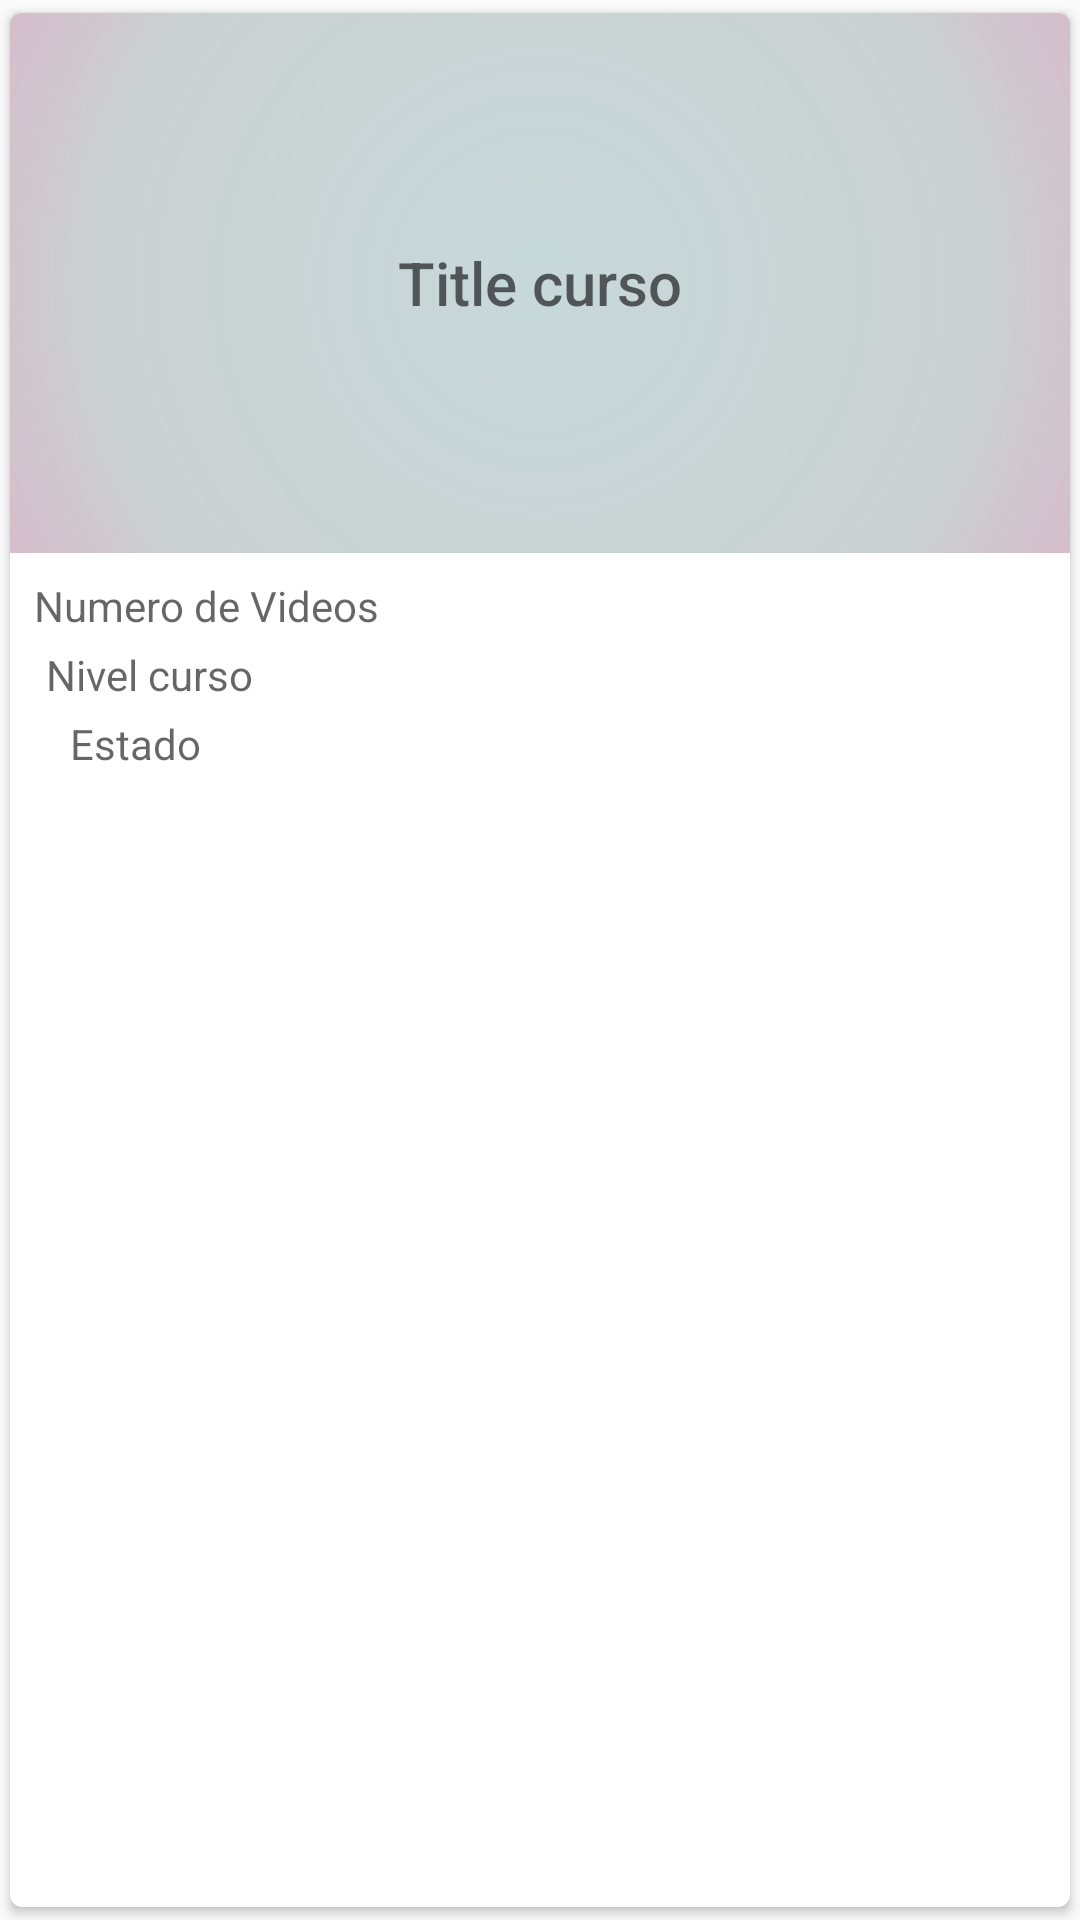

Android layout source for this screen:
<!-- AndroidManifest.xml: application theme AppTheme -->
<!-- res/layout/cursoitem.xml -->
<?xml version="1.0" encoding="utf-8"?>
<android.support.v7.widget.CardView xmlns:android="http://schemas.android.com/apk/res/android"
    xmlns:app="http://schemas.android.com/apk/res-auto"
    android:layout_width="match_parent"
    android:layout_height="wrap_content"
    android:layout_margin="2dp"
    app:cardElevation="2dp"
    app:cardCornerRadius="4dp"
    app:cardUseCompatPadding="true">

    <RelativeLayout
        android:id="@+id/containerMainCursos"
        android:layout_width="match_parent"
        android:layout_height="wrap_content"
        android:clickable="true"
        android:focusable="true"
        android:background="?attr/selectableItemBackgroundBorderless">

        <RelativeLayout
            android:id="@+id/containerImage"
            android:layout_width="match_parent"
            android:layout_height="wrap_content">

            <ImageView
                android:id="@+id/imageViewCurso"
                android:layout_width="match_parent"
                android:layout_height="180dp"
                android:src="@mipmap/ic_launcher_round"/>

            <View
                android:layout_width="match_parent"
                android:layout_height="180dp"
                android:background="@drawable/view_bg"/>

            <TextView
                android:id="@+id/textViewTitleCurso"
                android:layout_width="match_parent"
                android:layout_height="wrap_content"
                android:layout_centerHorizontal="true"
                android:layout_centerVertical="true"
                android:layout_margin="2dp"
                android:hint="Title curso"
                android:padding="8dp"
                android:textAlignment="center"
                android:textAllCaps="true"
                android:textAppearance="@style/TextAppearance.AppCompat.Title"
                android:textColor="@color/colorPrimary" />
        </RelativeLayout>

        <LinearLayout
            android:layout_below="@id/containerImage"
            android:layout_width="match_parent"
            android:layout_height="wrap_content"
            android:orientation="vertical"
            android:padding="8dp">

            <TextView
                android:id="@+id/textViewNumeroVideos"
                android:layout_width="match_parent"
                android:layout_height="wrap_content"
                android:hint="Numero de Videos"/>

            <TextView
                android:id="@+id/textViewNivel"
                android:layout_width="match_parent"
                android:layout_height="wrap_content"
                android:layout_marginTop="4dp"
                android:layout_marginStart="4dp"
                android:hint="Nivel curso"/>

            <TextView
                android:id="@+id/textViewEstado"
                android:layout_width="match_parent"
                android:layout_height="wrap_content"
                android:layout_marginTop="4dp"
                android:layout_marginStart="12dp"
                android:hint="Estado"/>
        </LinearLayout>
    </RelativeLayout>
</android.support.v7.widget.CardView>
<!-- resources referenced by this layout -->
<resources>
  <color name="colorPrimary">#3f5970</color>
  <!-- drawable view_bg (drawable) -->
  <?xml version="1.0" encoding="utf-8"?>
  <shape xmlns:android="http://schemas.android.com/apk/res/android"
      android:shape="rectangle">
  
      <gradient
          android:startColor="#7b8bafb3"
          android:centerColor="#6e869394"
          android:endColor="#89da3886"
          android:type="radial"
          android:centerX="50%"
          android:centerY="50%"
          android:gradientRadius="300dp"/>
  
  </shape>
  <style name="AppTheme" parent="Theme.AppCompat.Light.DarkActionBar">
          
          <item name="colorPrimary">@color/colorPrimary</item>
          <item name="colorPrimaryDark">@color/colorPrimaryDark</item>
          <item name="colorAccent">@color/colorAccent</item>
      </style>
  <color name="colorPrimaryDark">#2c3c4b</color>
  <color name="colorAccent">#df2f6b</color>
</resources>
